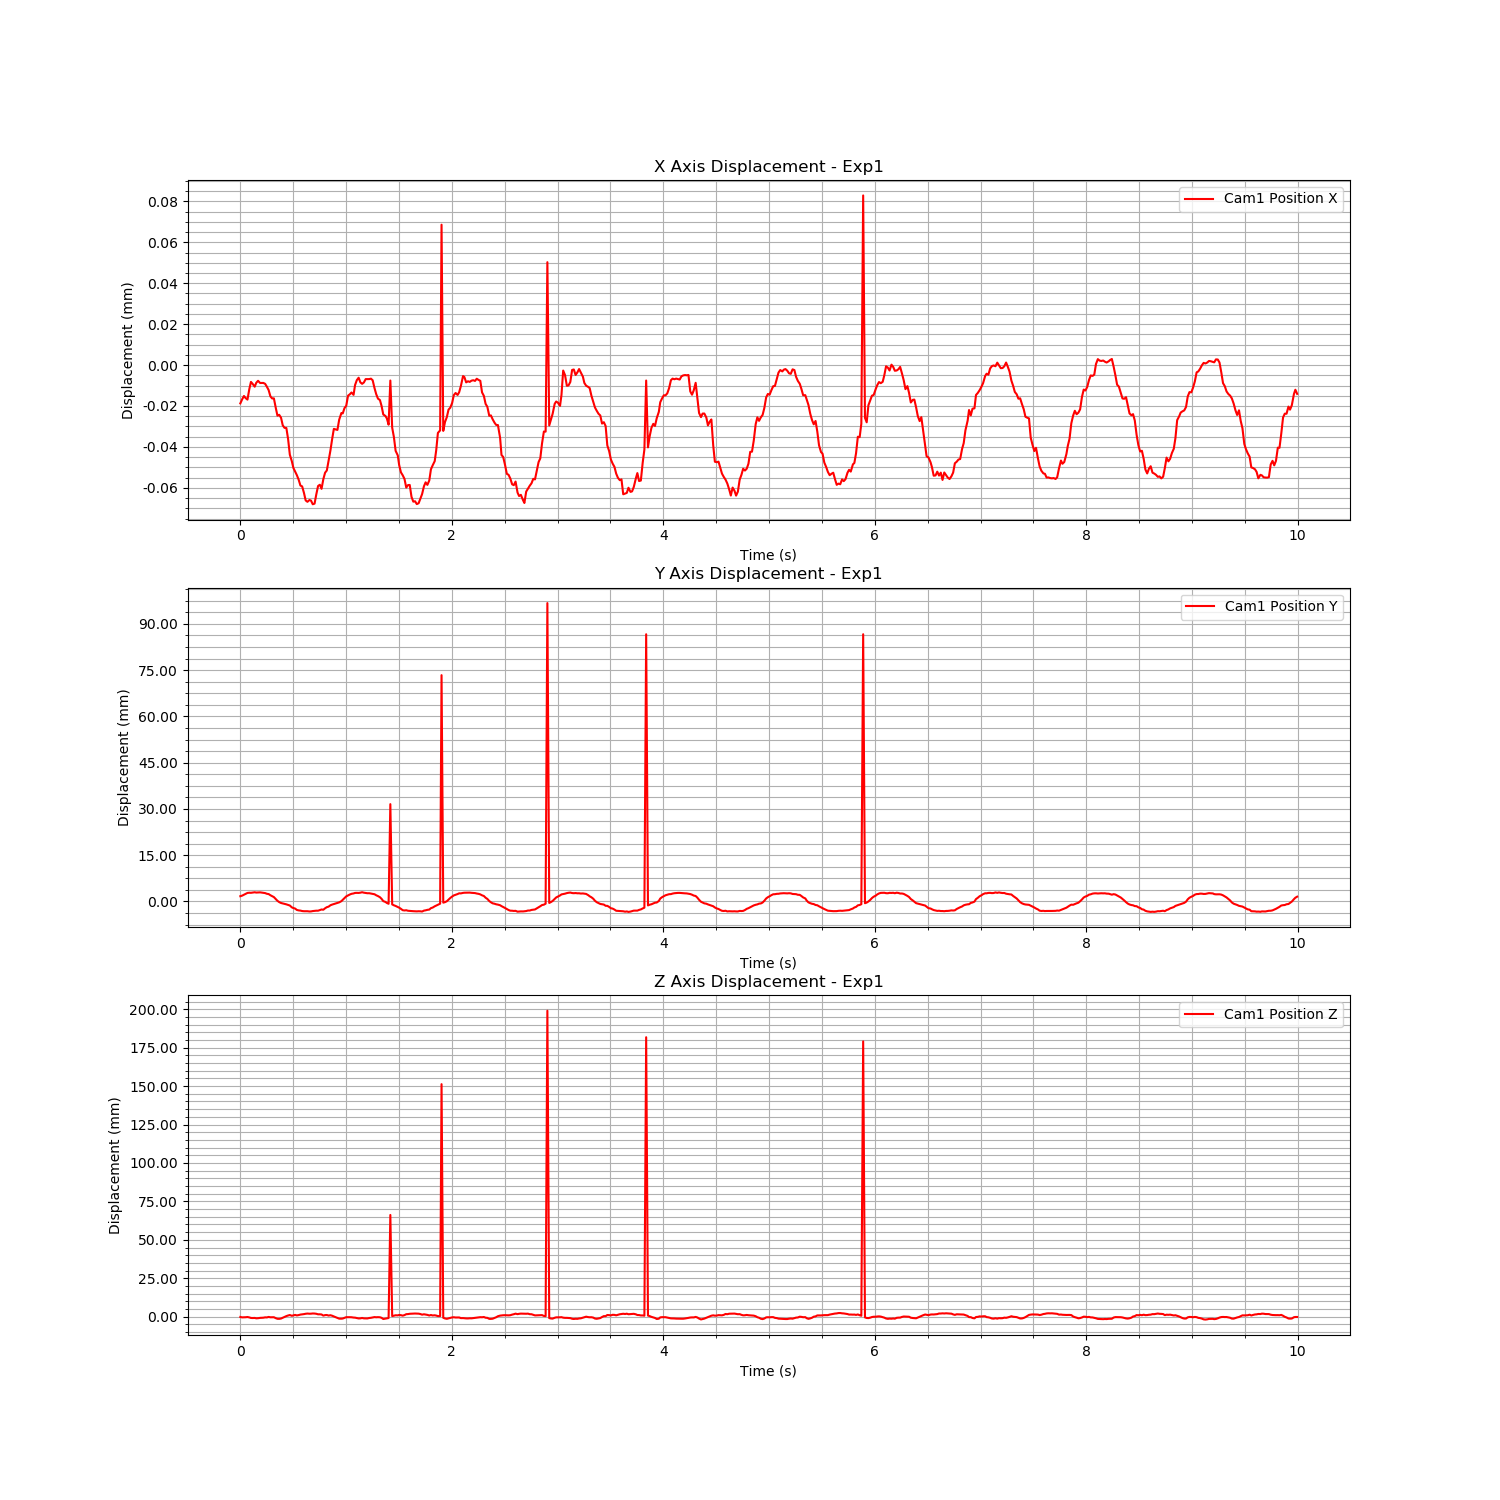

Values plotted in this chart, from the file beside it:
Time (s), Cam1 Fiducial ID, Cam1 Position X, Cam1 Position Y, Cam1 Position Z, Cam1 Rotation X, Cam1 Rotation Y, Cam1 Rotation Z, Cam1 Rotation W
1726164929, 0, -1.8728548362379814e-05, 0.001712, -0.0001802, -2.1703129300172117e-05, 0.0001438, -0.0001712, 1
1726164929, 0, -1.6714676910545482e-05, 0.001898, -0.0004411, 1.0574850866127671e-05, 0.0008653, -0.0002279, 1
1726164929, 0, -1.5126360644618236e-05, 0.002204, -0.0003967, -0.0003957, 0.0008787, -0.0002524, 1
1726164929, 0, -1.6166161937370432e-05, 0.002486, -0.0003538, -0.0008575, 0.0004479, -0.0001537, 1
1726164929, 0, -1.688228613972604e-05, 0.002774, -0.0002128, -0.001532, 0.001134, -0.0001732, 1
1726164930, 0, -1.1794639322413354e-05, 0.00284, -0.0004713, -0.002038, 0.001739, -0.0006058, 1
1726164930, 0, -8.238205901922184e-06, 0.002812, -0.0008226, -0.002051, 0.0009158, -0.0009188, 1
1726164930, 0, -9.238271690409632e-06, 0.002895, -0.0008726, -0.002009, 0.002832, -0.0009761, 1
1726164930, 0, -1.057558436147236e-05, 0.002987, -0.0008166, -0.001554, 0.002477, -0.0009243, 1
1726164930, 0, -8.663199219558386e-06, 0.00289, -0.001059, -0.001108, 0.002437, -0.001026, 1
1726164930, 0, -7.688762334108664e-06, 0.00291, -0.0009865, -0.0004959, 0.002493, -0.00106, 1
1726164930, 0, -8.767314090148815e-06, 0.002959, -0.0007739, -7.13928515211905e-05, 0.002979, -0.001004, 1
1726164930, 0, -8.730282812794757e-06, 0.002883, -0.0007338, 0.0006572, 0.001277, -0.0009335, 1
1726164930, 0, -8.734404659542218e-06, 0.002784, -0.0006638, 0.001391, 0.002201, -0.0007801, 1
1726164930, 0, -9.166794429320627e-06, 0.002723, -0.000437, 0.002681, 0.001725, -0.0007483, 1
1726164930, 0, -1.0585231200733002e-05, 0.002499, -0.0004787, 0.004072, 0.001141, -0.0005272, 1
1726164930, 0, -1.2200189915140885e-05, 0.002409, -0.0001664, 0.005573, 0.0006648, -0.0003694, 1
1726164930, 0, -1.5285819963523634e-05, 0.002029, -0.0003883, 0.006077, 0.0004259, -0.0002109, 1
1726164930, 0, -1.6330557866586715e-05, 0.001737, -0.000374, 0.006864, 0.0003703, -0.0002239, 1
1726164930, 0, -1.62710053906513e-05, 0.001426, -0.0003537, 0.00779, -0.0005838, -0.0001422, 1
1726164930, 0, -2.077949366729202e-05, 0.0007826, -0.0009446, 0.009753, 0.0008128, 0.0002795, 1
1726164930, 0, -2.4734841009541858e-05, 0.0002173, -0.001365, 0.009982, -0.0006591, 0.0003828, 0.9999
1726164930, 0, -2.430650622213981e-05, -0.0001881, -0.001401, 0.01121, 0.0003476, 0.0004558, 0.9999
1726164930, 0, -2.5709269141071996e-05, -0.0004864, -0.00121, 0.01095, -0.001351, 0.000342, 0.9999
1726164930, 0, -2.9440064938733118e-05, -0.0006241, -0.0006938, 0.01085, 0.001261, 0.0003582, 0.9999
1726164930, 0, -3.069533846073022e-05, -0.0007955, -0.0001571, -0.4487, 0.002217, -0.0008974, 0.8937
1726164930, 0, -3.074336179366696e-05, -0.0009262, 0.0003858, -0.4477, -0.000311, 0.0001675, 0.8942
1726164930, 0, -3.606840190632157e-05, -0.001128, 0.000772, -0.4477, -0.0007929, 0.0001989, 0.8942
1726164930, 0, -4.380571571978892e-05, -0.001307, 0.001075, 0.009519, 0.001584, -0.0009693, 1
1726164930, 0, -4.705047827268832e-05, -0.001905, 0.0005853, 0.009504, 0.002186, -0.001314, 1
1726164930, 0, -5.028674186937426e-05, -0.002133, 0.0008248, 0.008754, 0.003622, -0.001303, 1
1726164930, 0, -5.2063662454022674e-05, -0.002287, 0.001157, 0.007465, 0.002262, -0.001086, 1
1726164930, 0, -5.379752793014545e-05, -0.002741, 0.0008292, 0.007292, 0.00238, -0.001196, 1
1726164930, 0, -5.600514370137696e-05, -0.002886, 0.001057, 0.00594, 0.00202, -0.001223, 1
1726164930, 0, -5.890742494588425e-05, -0.002956, 0.001369, 0.004685, 0.002795, -0.001074, 1
1726164930, 0, -5.927659571287067e-05, -0.003095, 0.001485, 0.003909, 0.002485, -0.0009983, 1
1726164930, 0, -6.256018547765103e-05, -0.003154, 0.001682, 0.002761, 0.0006909, -0.0006275, 1
1726164930, 0, -6.614861644660516e-05, -0.003156, 0.001903, 0.001831, 0.001704, -0.0004217, 1
1726164930, 0, -6.683566844277458e-05, -0.003155, 0.002035, 0.0009201, 0.001905, -0.0003882, 1
1726164930, 0, -6.595997251841062e-05, -0.003236, 0.001926, 0.0002061, 0.001501, -0.0003842, 1
1726164930, 0, -6.62190671031138e-05, -0.003214, 0.001959, -0.0002227, 0.00182, -0.0003681, 1
1726164930, 0, -6.8032576621966e-05, -0.003104, 0.002089, 4.905930043092278e-05, 0.001631, -0.000337, 1
1726164930, 0, -6.771714353947957e-05, -0.003036, 0.002044, -0.0002362, 0.0002756, -0.0002243, 1
1726164930, 0, -6.321558954848669e-05, -0.002983, 0.001889, -0.0005018, 0.002301, -0.0006703, 1
1726164930, 0, -5.9097900705128856e-05, -0.002986, 0.001544, -0.0003766, 0.00266, -0.001069, 1
1726164930, 0, -5.849304804979827e-05, -0.002779, 0.001557, 0.0001604, 0.002194, -0.0009544, 1
1726164930, 0, -6.048116757079935e-05, -0.002592, 0.001439, 0.0008729, 0.002186, -0.001051, 1
1726164930, 0, -5.579575556562793e-05, -0.002674, 0.0007052, 0.001091, 0.002726, -0.001191, 1
1726164930, 0, -5.260173695157902e-05, -0.002204, 0.00104, 0.0006366, 0.003165, -0.001193, 1
1726164930, 0, -5.1512454961632574e-05, -0.001843, 0.001097, 0.001738, 0.003201, -0.001146, 1
1726164930, 0, -4.679424175066925e-05, -0.001673, 0.0007381, 0.002006, 0.002055, -0.001208, 1
1726164930, 0, -4.1794209671272335e-05, -0.001227, 0.0009526, -0.4397, -0.003085, 0.0007593, 0.8982
1726164930, 0, -3.618813981162462e-05, -0.001004, 0.0006263, -0.4403, -0.0001629, -0.0001198, 0.8978
1726164930, 0, -3.118923636769605e-05, -0.0008241, 0.000169, -0.4405, -0.0007072, 0.0003561, 0.8978
1726164930, 0, -3.1492306685732077e-05, -0.0006258, -0.0003254, 0.002794, -0.001563, 0.0003257, 1
1726164930, 0, -3.170968500364972e-05, -0.0004331, -0.0007491, 0.002532, -0.001443, 0.0003953, 1
1726164930, 0, -2.67308276945319e-05, -0.0002857, -0.001275, 0.002032, 0.0004154, 0.0004556, 1
1726164930, 0, -2.3431630900304435e-05, 0.000107, -0.001289, 0.00174, -0.001979, 0.0004634, 1
1726164930, 0, -2.364193230726924e-05, 0.0005368, -0.001187, 0.001146, -0.0002857, 0.0003701, 1
1726164930, 0, -2.107930975539809e-05, 0.001112, -0.0007299, 0.0005352, -0.002414, 0.0001639, 1
... 540 more rows
